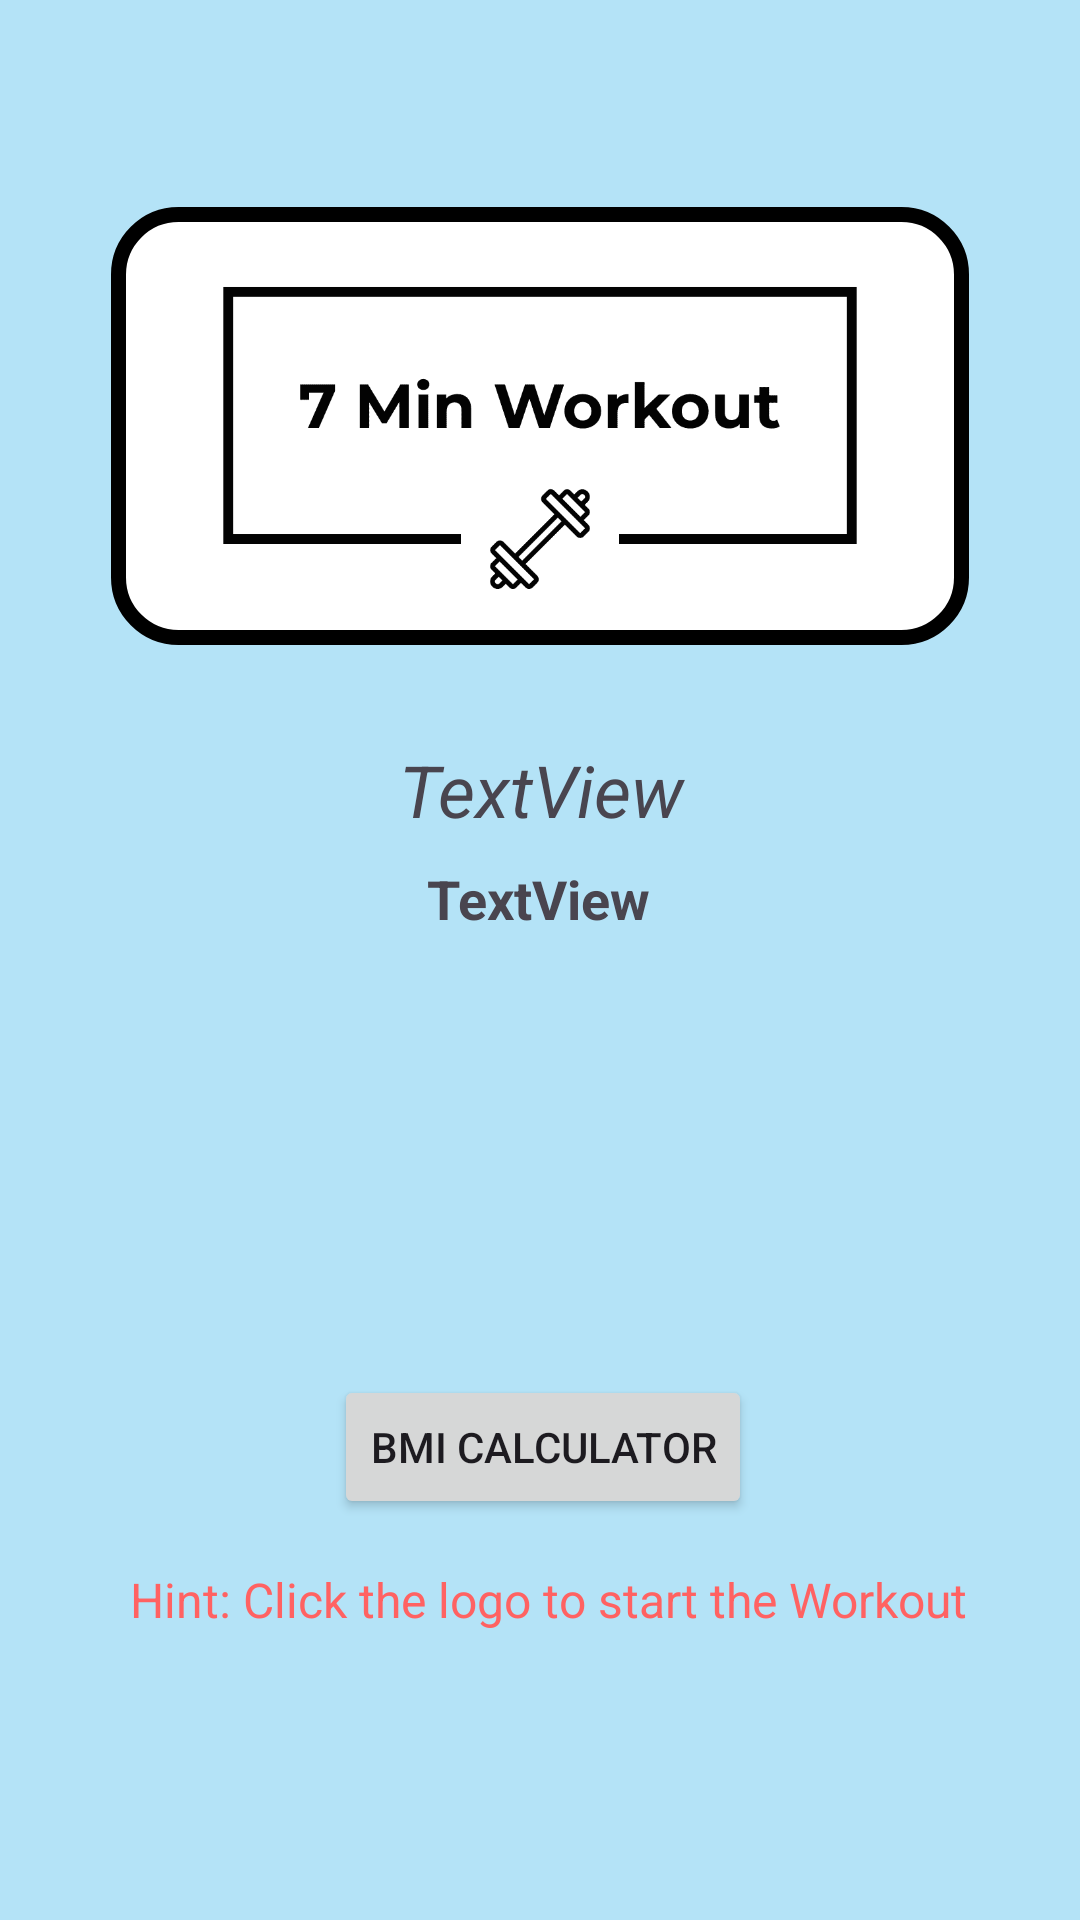

Layout XML and referenced resources for this Android screen:
<!-- AndroidManifest.xml: activity theme Theme.7MinutesWorkoutApp -->
<!-- res/layout/activity_main.xml -->
<?xml version="1.0" encoding="utf-8"?>
<androidx.constraintlayout.widget.ConstraintLayout xmlns:android="http://schemas.android.com/apk/res/android"
    xmlns:app="http://schemas.android.com/apk/res-auto"
    xmlns:tools="http://schemas.android.com/tools"
    android:layout_width="match_parent"
    android:layout_height="match_parent">

    <ImageView
        android:id="@+id/imageView"
        android:layout_width="286dp"
        android:layout_height="146dp"
        android:background="@drawable/imageview"
        app:layout_constraintBottom_toBottomOf="parent"
        app:layout_constraintEnd_toEndOf="parent"
        app:layout_constraintStart_toStartOf="parent"
        app:layout_constraintTop_toTopOf="parent"
        app:layout_constraintVertical_bias="0.14"
        app:srcCompat="@drawable/logo_transparent" />

    <TextView
        android:id="@+id/textViewQuote"
        android:layout_width="match_parent"
        android:layout_height="wrap_content"
        android:layout_marginTop="32dp"
        android:paddingLeft="46dp"
        android:paddingRight="46dp"
        android:text="TextView"
        android:textAlignment="center"
        android:textSize="24sp"
        android:textStyle="italic"
        app:layout_constraintEnd_toEndOf="parent"
        app:layout_constraintHorizontal_bias="0.0"
        app:layout_constraintStart_toStartOf="parent"
        app:layout_constraintTop_toBottomOf="@+id/imageView" />

    <TextView
        android:id="@+id/textViewAuthor"
        android:layout_width="wrap_content"
        android:layout_height="wrap_content"
        android:layout_marginTop="8dp"
        android:text="TextView"
        android:textAlignment="center"
        android:textSize="18sp"
        android:textStyle="bold"
        app:layout_constraintBottom_toBottomOf="parent"
        app:layout_constraintEnd_toEndOf="parent"
        app:layout_constraintHorizontal_bias="0.498"
        app:layout_constraintStart_toStartOf="parent"
        app:layout_constraintTop_toBottomOf="@+id/textViewQuote"
        app:layout_constraintVertical_bias="0.0" />

    <TextView
        android:id="@+id/textView3"
        android:layout_width="wrap_content"
        android:layout_height="wrap_content"
        android:layout_marginBottom="96dp"
        android:text="Hint: Click the logo to start the Workout"
        android:textAlignment="center"
        android:textColor="@color/red"
        android:textSize="16sp"
        app:layout_constraintBottom_toBottomOf="parent"
        app:layout_constraintEnd_toEndOf="parent"
        app:layout_constraintHorizontal_bias="0.533"
        app:layout_constraintStart_toStartOf="parent" />

    <Button
        android:id="@+id/bmiButton"
        android:layout_width="wrap_content"
        android:layout_height="wrap_content"
        android:layout_marginStart="16dp"
        android:layout_marginBottom="16dp"
        android:text="BMI Calculator"
        app:layout_constraintBottom_toTopOf="@+id/textView3"
        app:layout_constraintEnd_toEndOf="parent"
        app:layout_constraintHorizontal_bias="0.466"
        app:layout_constraintStart_toStartOf="parent" />

</androidx.constraintlayout.widget.ConstraintLayout>
<!-- resources referenced by this layout -->
<resources>
  <color name="red">#FF6262</color>
  <!-- drawable imageview (drawable) -->
  <?xml version="1.0" encoding="utf-8"?>
  <shape xmlns:android="http://schemas.android.com/apk/res/android"
      android:shape="rectangle">
      <solid
          android:color="@color/white">
      </solid>
      <stroke
          android:color="@color/black"
          android:width="5dp"></stroke>
  
      <corners
          android:radius="20dp"
          ></corners>
  </shape>
  <style name="Theme.7MinutesWorkoutApp" parent="Base.Theme.7MinutesWorkoutApp" />
  <color name="white">#FFFFFFFF</color>
  <color name="black">#FF000000</color>
  <color name="md_theme_light_primary">#00629D</color>
  <color name="md_theme_light_onPrimary">#FFFFFF</color>
  <color name="md_theme_light_primaryContainer">#CFE5FF</color>
  <color name="md_theme_light_onPrimaryContainer">#001D34</color>
  <color name="md_theme_light_secondary">#00658B</color>
  <color name="md_theme_light_onSecondary">#FFFFFF</color>
  <color name="md_theme_light_secondaryContainer">#C5E7FF</color>
  <color name="md_theme_light_onSecondaryContainer">#001E2D</color>
  <color name="md_theme_light_tertiary">#006A68</color>
  <color name="md_theme_light_onTertiary">#FFFFFF</color>
  <color name="md_theme_light_tertiaryContainer">#6FF7F3</color>
  <color name="md_theme_light_onTertiaryContainer">#00201F</color>
  <color name="md_theme_light_error">#BA1A1A</color>
  <color name="md_theme_light_errorContainer">#FFDAD6</color>
  <color name="md_theme_light_onError">#FFFFFF</color>
  <color name="md_theme_light_onErrorContainer">#410002</color>
  <color name="md_theme_light_onBackground">#001F25</color>
  <color name="md_theme_light_surface">#F8FDFF</color>
  <color name="md_theme_light_onSurface">#001F25</color>
  <color name="md_theme_light_surfaceVariant">#DEE3EB</color>
  <color name="md_theme_light_onSurfaceVariant">#42474E</color>
  <color name="md_theme_light_outline">#72777F</color>
  <color name="md_theme_light_inverseOnSurface">#D6F6FF</color>
  <color name="md_theme_light_inverseSurface">#00363F</color>
  <color name="md_theme_light_inversePrimary">#99CBFF</color>
</resources>
